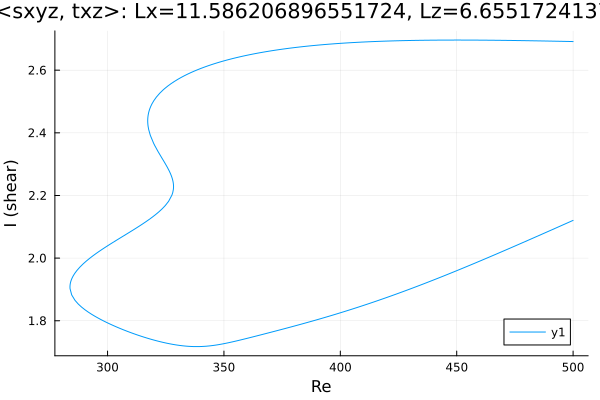

The table this chart was drawn from, first rows:
Re, shear
500.0, 2.691
499.1, 2.692
497.7, 2.692
496.3, 2.692
494.9, 2.692
493.5, 2.692
492.1, 2.693
490.7, 2.693
489.2, 2.693
487.8, 2.693
486.4, 2.693
485, 2.694
483.6, 2.694
482.2, 2.694
480.8, 2.694
479.3, 2.694
477.9, 2.694
476.5, 2.695
475.1, 2.695
473.7, 2.695
472.3, 2.695
470.9, 2.695
469.4, 2.695
468, 2.695
466.6, 2.696
465.2, 2.696
463.8, 2.696
462.4, 2.696
461, 2.696
459.5, 2.696
458.8, 2.696
457.4, 2.696
456, 2.696
454.6, 2.696
453.2, 2.696
451.8, 2.696
450.3, 2.696
448.9, 2.696
447.5, 2.696
446.1, 2.696
444.7, 2.696
443.3, 2.696
441.9, 2.696
440.4, 2.696
439, 2.696
437.6, 2.696
436.2, 2.696
434.8, 2.695
433.4, 2.695
432, 2.695
430.5, 2.695
429.1, 2.695
427.7, 2.695
426.3, 2.694
424.9, 2.694
423.5, 2.694
422.1, 2.693
420.6, 2.693
419.2, 2.693
417.8, 2.692
... 423 more rows
